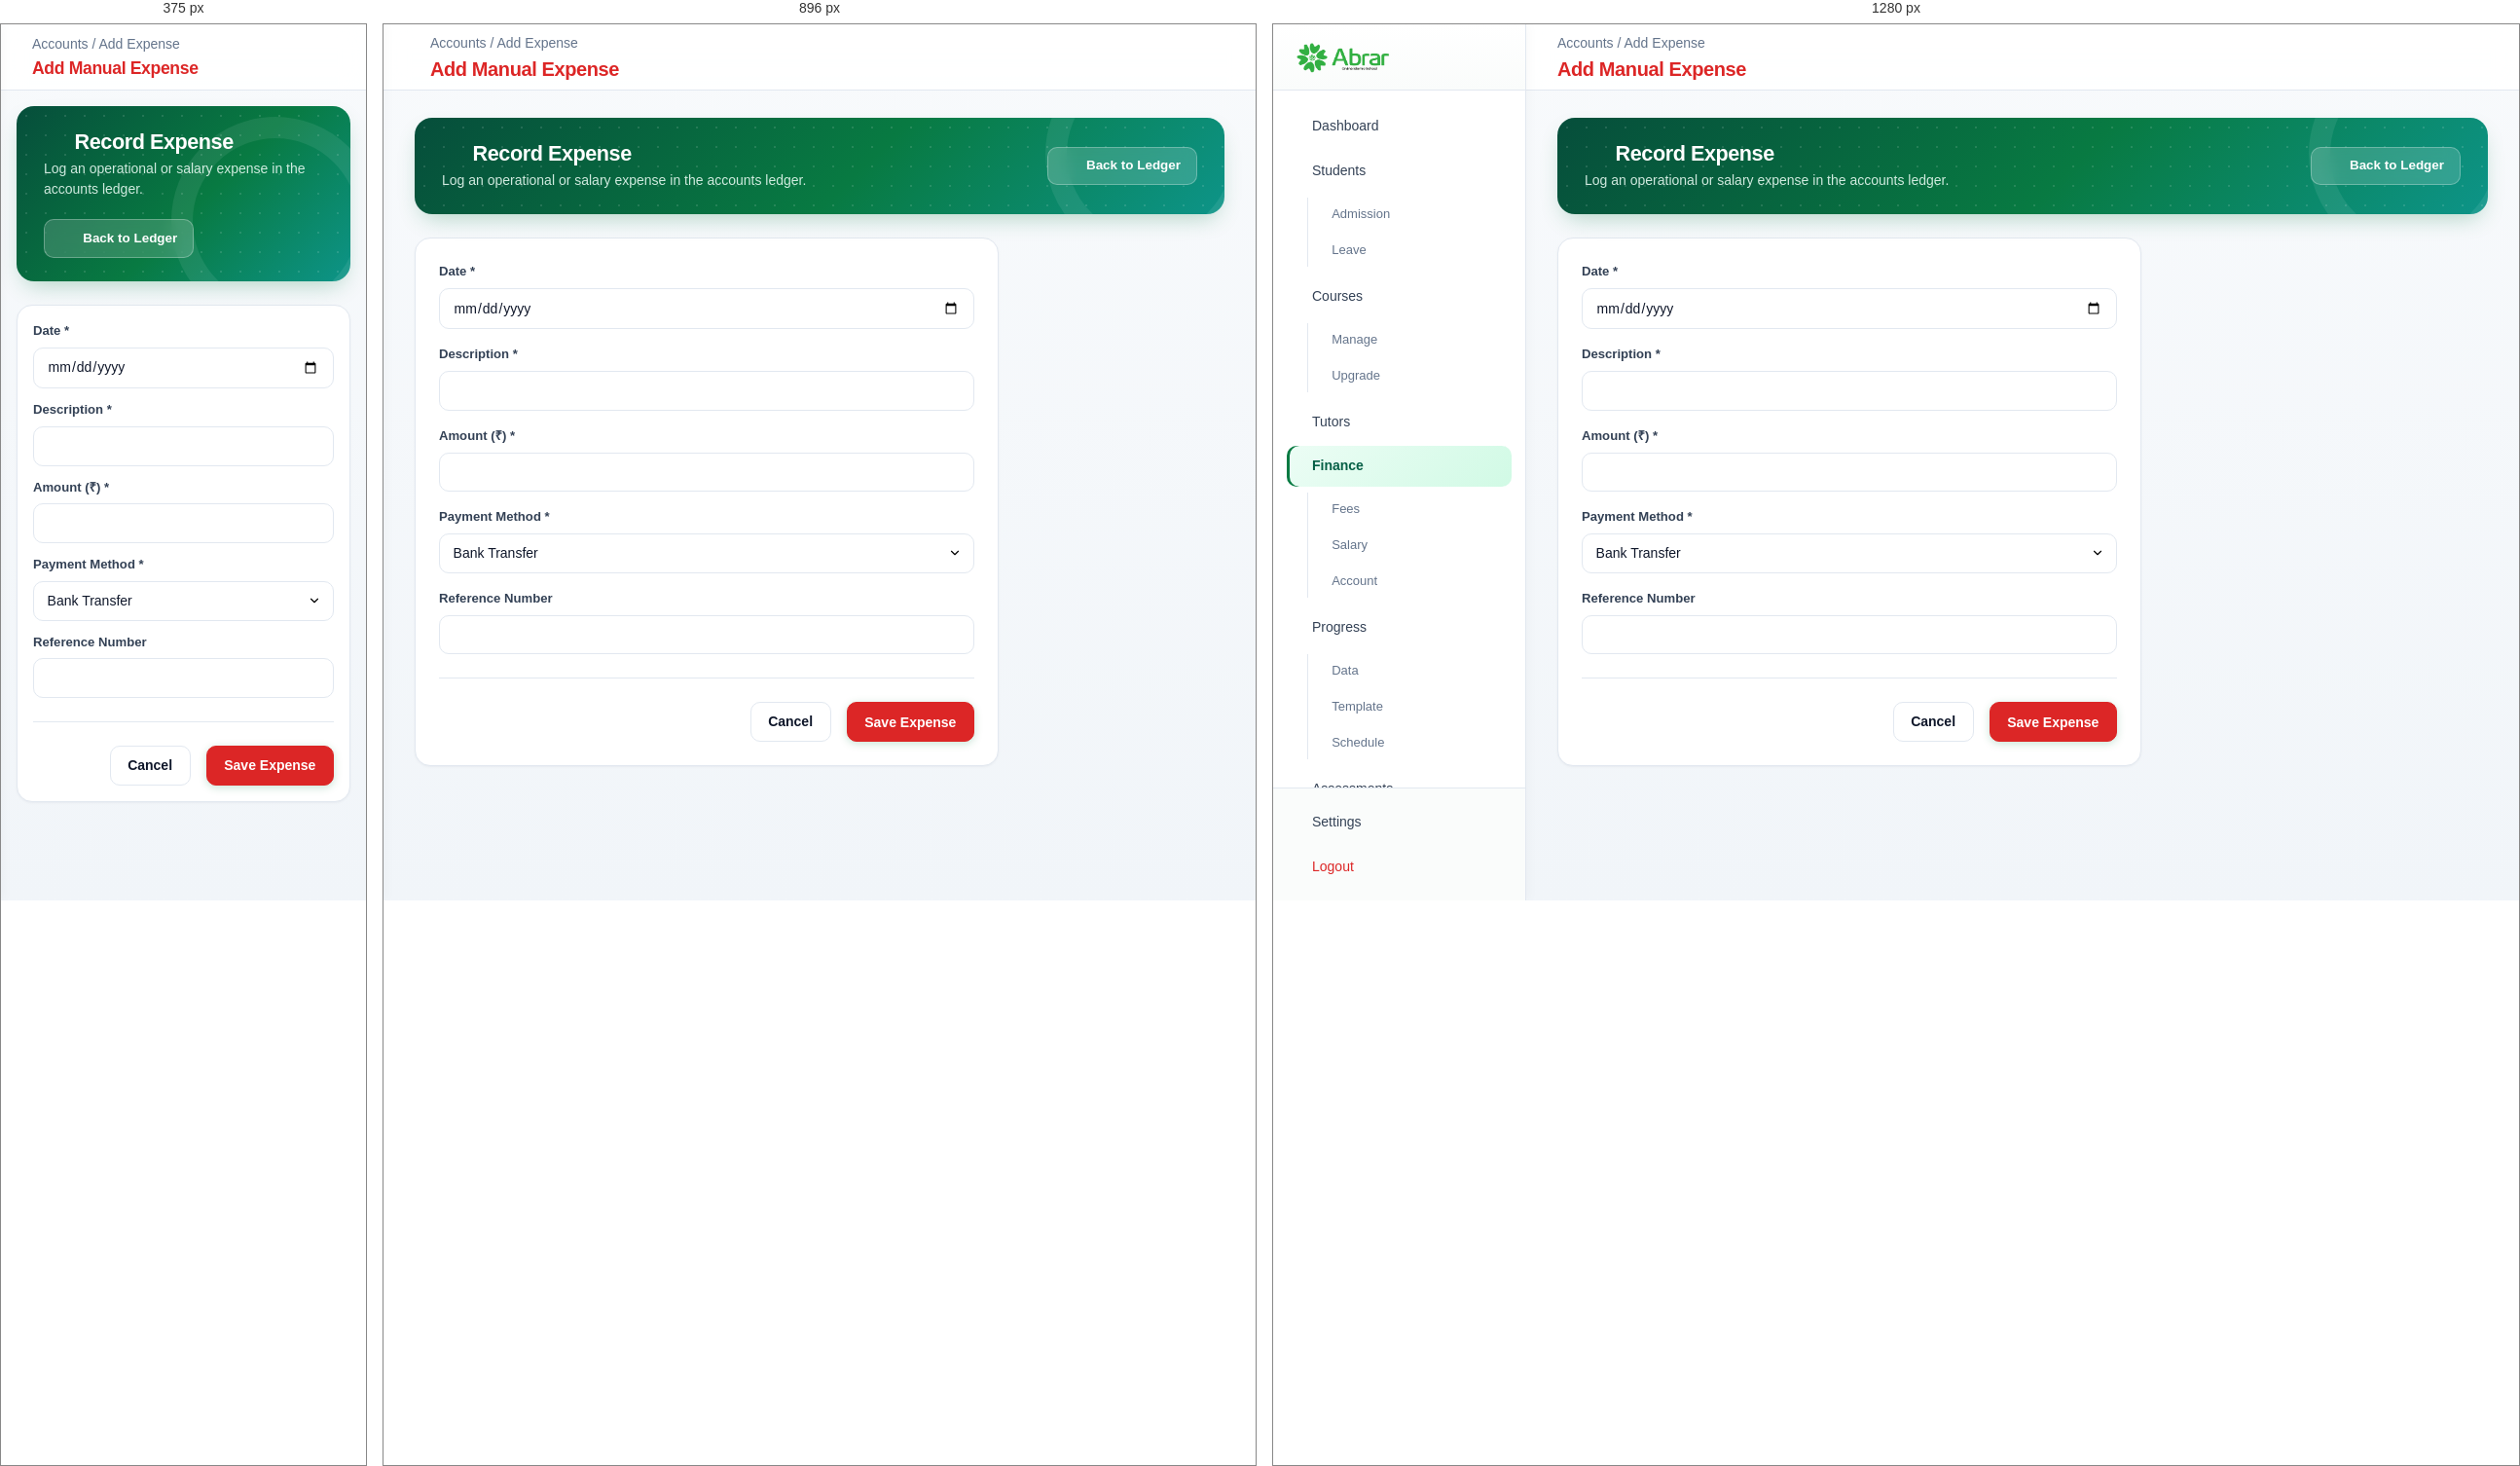
Rendered at 375 px, 896 px and 1280 px, left to right.

<!-- file: expenses.html -->
<!DOCTYPE html>
<html lang="en">
<head>
  <meta charset="UTF-8">
  <meta name="viewport" content="width=device-width, initial-scale=1.0">
  <title>Add Manual Expense - ABRAR Management System</title>
    <link rel="icon" type="image/png" href="../icon.png">
  <link rel="stylesheet" href="../css/style.css">
  <script src="https://unpkg.com/lucide@latest"></script>
</head>
<body>
  <div class="app-container">
    
    <aside class="sidebar" id="sidebar">
      <div class="sidebar-header">
        <div class="sidebar-logo">
          <img src="../logo.png" alt="ABRAR Logo" style="height: 32px; width: auto;">
        </div>
      </div>
      
      <nav class="sidebar-nav">
        <a href="../dashboard.html" class="nav-item">
          <i data-lucide="layout-dashboard"></i> Dashboard
        </a>
        <a href="../students/students.html" class="nav-item">
          <i data-lucide="users"></i> Students
        </a>
        <div class="submenu">
          <a href="../students/admission.html" class="submenu-item">Admission</a>
          <a href="../students/leave.html" class="submenu-item">Leave</a>
        </div>
        <a href="../courses/classes.html" class="nav-item">
          <i data-lucide="library"></i> Courses
        </a>
        <div class="submenu">
          <a href="../courses/manage.html" class="submenu-item">Manage</a>
          <a href="../courses/upgrade.html" class="submenu-item">Upgrade</a>
        </div>
        <a href="../tutors/tutors.html" class="nav-item">
          <i data-lucide="graduation-cap"></i> Tutors
        </a>
        <a href="../finance/accounts.html" class="nav-item active">
          <i data-lucide="wallet"></i> Finance
        </a>
        <div class="submenu">
          <a href="../finance/fees.html" class="submenu-item">Fees</a>
          <a href="../finance/salaries.html" class="submenu-item">Salary</a>
          <a href="../finance/accounts.html" class="submenu-item">Account</a>
        </div>
          <a href="../reports/progress.html" class="nav-item">
            <i data-lucide="line-chart"></i> Progress
          </a>
        <div class="submenu">
          <a href="../reports/data.html" class="submenu-item">Data</a>
          <a href="../reports/template.html" class="submenu-item">Template</a>
          <a href="../reports/schedule.html" class="submenu-item">Schedule</a>
        </div>
        
        <a href="../assessments/assessments.html" class="nav-item">
          <i data-lucide="clipboard-check"></i> Assessments
        </a>
        <div class="submenu">
          <a href="../assessments/control.html" class="submenu-item">Control</a>
          <a href="../assessments/entry.html" class="submenu-item">Entry</a>
          <a href="../assessments/data.html" class="submenu-item">Data</a>
        </div>
        <a href="../reports/reports.html" class="nav-item">
          <i data-lucide="bar-chart-3"></i> Reports
        </a>
        <a href="../notifications/notifications.html" class="nav-item">
          <i data-lucide="bell"></i> Notifications
        </a>
        <a href="../messages/messages.html" class="nav-item">
          <i data-lucide="mail"></i> Messages
        </a>
      </nav>
      
      <div class="sidebar-footer">
        <a href="../settings.html" class="nav-item">
          <i data-lucide="settings"></i> Settings
        </a>
        <a href="#" id="logoutBtn" class="nav-item text-danger">
          <i data-lucide="log-out"></i> Logout
        </a>
      </div>
    </aside>

    <div class="sidebar-overlay" id="sidebarOverlay"></div>

    <main class="main-content">
      <header class="top-header">
        <div class="header-left">
          <button class="mobile-menu-btn" id="mobileMenuBtn">
            <i data-lucide="menu"></i>
          </button>
          <div>
            <div style="font-size: 0.875rem; color: var(--color-text-secondary); margin-bottom: 0.25rem;">
              <a href="accounts.html" style="color: inherit;">Accounts</a> / Add Expense
            </div>
            <h1 class="page-title text-danger">Add Manual Expense</h1>
          </div>
        </div>
      </header>

      <div class="page-content">
        <section class="page-hero">
          <div class="page-hero-content">
            <h2 class="page-hero-title"><i data-lucide="minus-circle" style="width: 22px; height: 22px;"></i> Record Expense</h2>
            <p class="page-hero-sub">Log an operational or salary expense in the accounts ledger.</p>
          </div>
          <div class="page-hero-actions">
            <a href="accounts.html" class="btn-glass"><i data-lucide="arrow-left" style="width: 16px; height: 16px;"></i> Back to Ledger</a>
          </div>
        </section>
        <div class="card" style="max-width: 600px;">
          <form id="expenseForm">
            <div class="form-group">
              <label class="form-label">Date *</label>
              <input type="date" id="date" class="form-control" required>
            </div>
            <div class="form-group">
              <label class="form-label">Description *</label>
              <input type="text" id="description" class="form-control" required>
            </div>
            <div class="form-group">
              <label class="form-label">Amount (₹) *</label>
              <input type="number" id="amount" class="form-control" required min="1" step="0.01">
            </div>
            <div class="form-group">
              <label class="form-label">Payment Method *</label>
              <select id="paymentMethod" class="form-control" required>
                <option value="Bank Transfer">Bank Transfer</option>
                <option value="Cash">Cash</option>
                <option value="UPI">UPI</option>
              </select>
            </div>
            <div class="form-group">
              <label class="form-label">Reference Number</label>
              <input type="text" id="reference" class="form-control">
            </div>
            
            <div style="display: flex; gap: 1rem; justify-content: flex-end; border-top: 1px solid var(--color-border); padding-top: 1.5rem; margin-top: 1.5rem;">
              <a href="accounts.html" class="btn btn-outline">Cancel</a>
              <button type="submit" class="btn btn-primary" style="background: var(--color-danger); border-color: var(--color-danger);" id="submitBtn">Save Expense</button>
            </div>
          </form>
        </div>
      </div>
    </main>
  </div>

  <script>lucide.createIcons();</script>
  <script type="module" src="../js/firebase-config.js"></script>
  <script type="module" src="../js/layout.js"></script>
  <script type="module" src="../js/expenses.js"></script>
</body>
</html>


/* @media block from layout.css */
@media (max-width: 1024px) {
  .sidebar {
    position: fixed;
    top: 0;
    left: 0;
    height: 100vh;
    transform: translateX(-100%);
  }
  
  .sidebar.open {
    transform: translateX(0);
  }
  
  .mobile-menu-btn {
    display: block;
  }
  
  .sidebar-overlay.active {
    display: block;
  }
}

/* @media block from layout.css */
@media (max-width: 768px) {
  .page-content { padding: 1rem; }
  .top-header { padding: 0 1rem; gap: 0.5rem; }
  .user-name, #userName, #navTutorName { max-width: 120px; }
  .page-title { font-size: 1.1rem; white-space: nowrap; }
}

/* @media block from components.css */
@media (max-width: 768px) {
  .card { padding: 1rem; }
  .stats-grid { grid-template-columns: 1fr; gap: 1rem; margin-bottom: 1rem; }
  .stat-card { padding: 1rem; gap: 0.75rem; }
  .auth-card { padding: 1.5rem 1rem; }
  .form-group { margin-bottom: 0.75rem; }
  
  .controls {
    flex-direction: column;
    align-items: stretch;
  }
  
  .controls > * {
    width: 100%;
  }
}